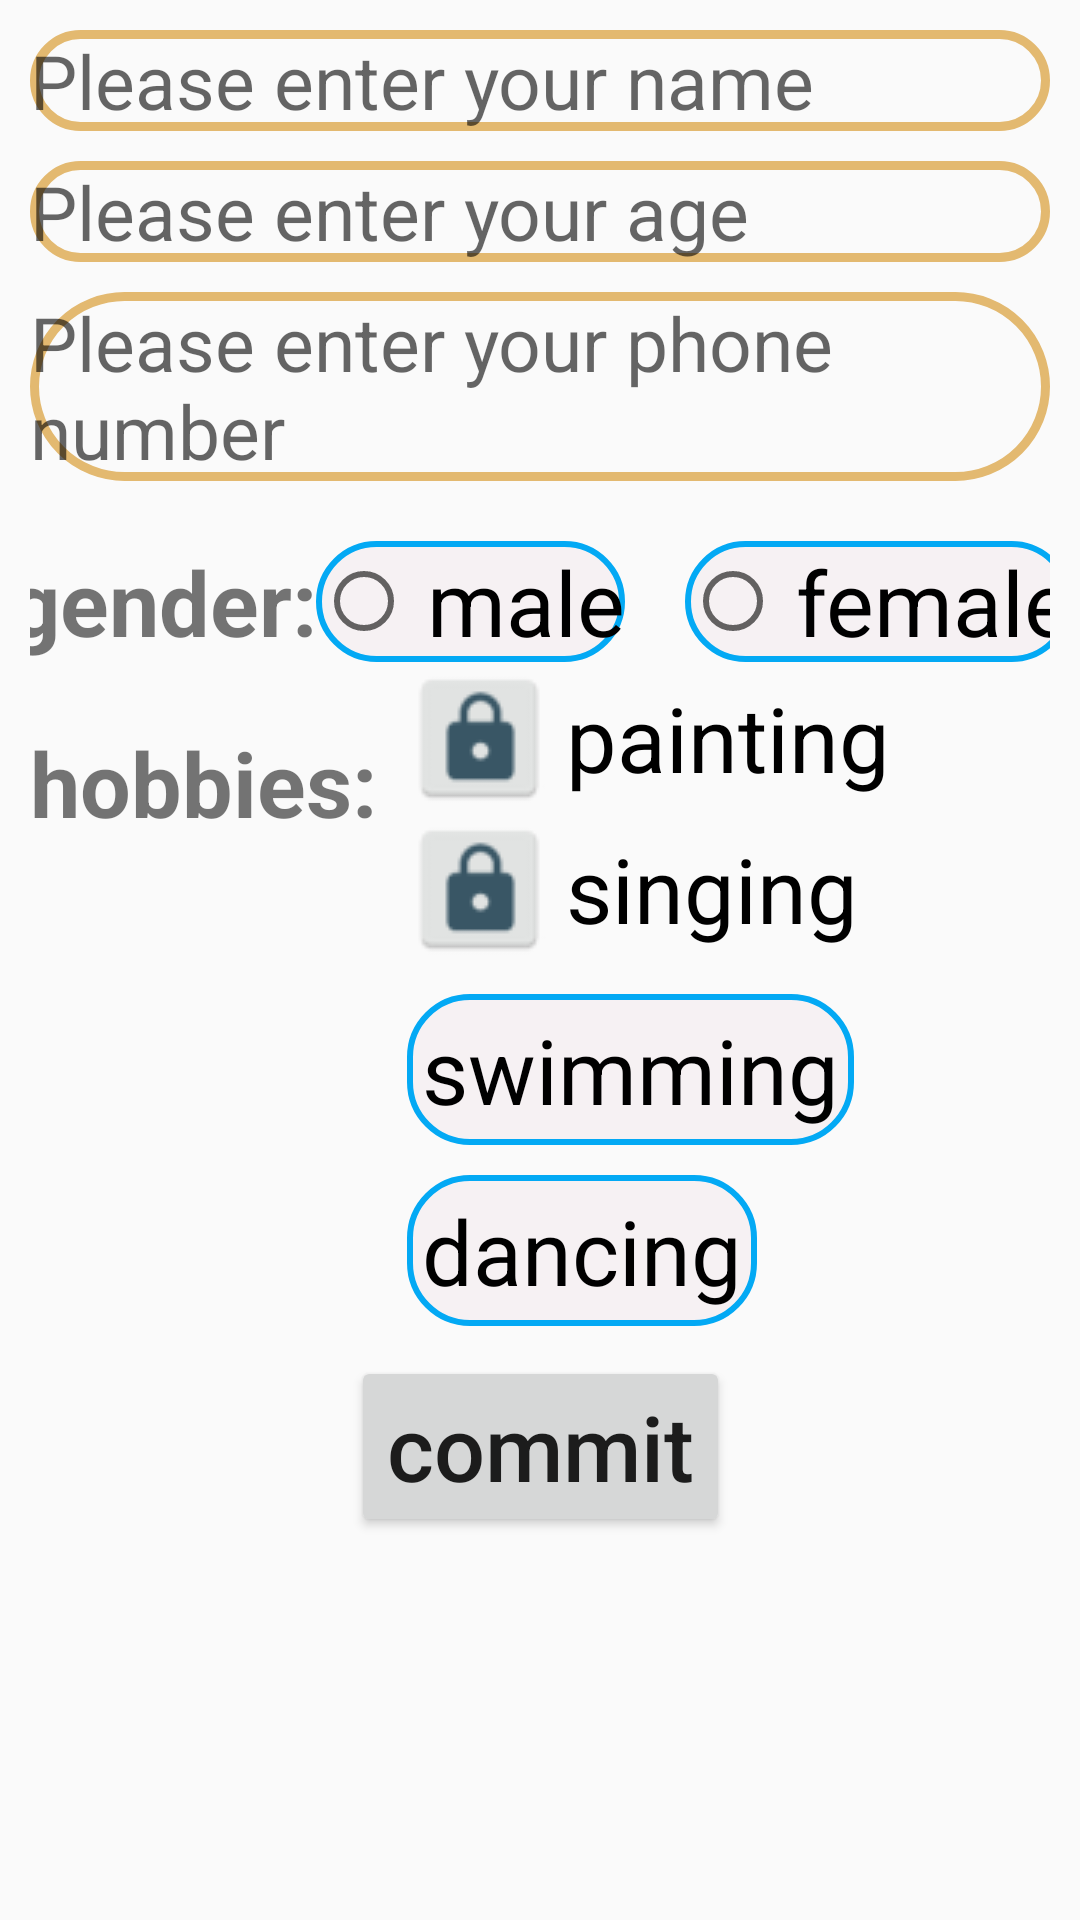

Write the Android layout XML for this screen, with the resource values it uses.
<!-- AndroidManifest.xml: application theme Theme.TaskApplication -->
<!-- res/layout/activity_experiment3.xml -->
<?xml version="1.0" encoding="utf-8"?>
<androidx.constraintlayout.widget.ConstraintLayout xmlns:android="http://schemas.android.com/apk/res/android"
    xmlns:app="http://schemas.android.com/apk/res-auto"
    xmlns:tools="http://schemas.android.com/tools"
    android:layout_width="match_parent"
    android:layout_height="match_parent"
    tools:context=".Experiment3Activity"
    android:padding="10dp">

    <EditText
        android:id="@+id/et_name"
        android:layout_width="match_parent"
        android:layout_height="wrap_content"
        android:drawableStart="@mipmap/ic_launcher_round"
        android:background="@drawable/et_cor_line"
        android:hint="Please enter your name"
        android:drawablePadding="10dp"
        android:textSize="25sp"
        app:layout_constraintTop_toTopOf="parent"/>
    <EditText
        android:id="@+id/et_age"
        android:layout_width="match_parent"
        android:layout_height="wrap_content"
        android:drawableStart="@mipmap/ic_launcher_round"
        android:background="@drawable/et_cor_line"
        android:hint="Please enter your age"
        android:drawablePadding="10dp"
        android:textSize="25sp"
        android:layout_marginVertical="10dp"
        app:layout_constraintTop_toBottomOf="@+id/et_name"/>
    <EditText
        android:id="@+id/et_phone"
        android:layout_width="match_parent"
        android:layout_height="wrap_content"
        android:drawableStart="@mipmap/ic_launcher_round"
        android:background="@drawable/et_cor_line"
        android:hint="Please enter your phone number"
        android:drawablePadding="10dp"
        android:textSize="25sp"
        android:layout_marginVertical="10dp"
        app:layout_constraintTop_toBottomOf="@id/et_age"/>

    <TextView
        android:id="@+id/tv_sex"
        android:layout_width="wrap_content"
        android:layout_height="wrap_content"
        android:text="gender:"
        android:textSize="30sp"
        android:textStyle="bold"
        app:layout_constraintStart_toStartOf="parent"
        app:layout_constraintTop_toBottomOf="@+id/et_phone"
        app:layout_constraintEnd_toStartOf="@id/rg_sex"
        android:layout_marginTop="20dp" />
    <RadioGroup
        android:id="@+id/rg_sex"
        android:layout_width="wrap_content"
        android:layout_height="wrap_content"
        android:orientation="horizontal"
        app:layout_constraintStart_toEndOf="@+id/tv_sex"
        app:layout_constraintEnd_toEndOf="parent"
        app:layout_constraintBottom_toBottomOf="@+id/tv_sex">
        <RadioButton
            android:layout_width="wrap_content"
            android:layout_height="wrap_content"
            android:text="male"
            android:textSize="30sp"
            android:background="@drawable/rb_select"
            android:paddingStart="5dp"/>
        <RadioButton
            android:layout_marginStart="20dp"
            android:layout_width="wrap_content"
            android:layout_height="wrap_content"
            android:text="female"
            android:textSize="30sp"
            android:background="@drawable/rb_select"
            android:paddingStart="5dp"/>
    </RadioGroup>

    <TextView
        android:id="@+id/tv_hobbies"
        android:layout_width="wrap_content"
        android:layout_height="wrap_content"
        android:text="hobbies:"
        android:textSize="30sp"
        android:textStyle="bold"
        app:layout_constraintStart_toStartOf="parent"
        app:layout_constraintTop_toBottomOf="@+id/rg_sex"
        app:layout_constraintEnd_toStartOf="@id/rg_hobbies"
        android:layout_marginTop="20dp" />
    <RadioGroup
        android:id="@+id/rg_hobbies"
        android:layout_width="wrap_content"
        android:layout_height="wrap_content"
        android:orientation="vertical"
        app:layout_constraintTop_toBottomOf="@+id/rg_sex"
        app:layout_constraintLeft_toRightOf="@+id/tv_hobbies"
        android:layout_marginHorizontal="10dp">
        <CheckBox
            android:id="@+id/cb_painting"
            android:layout_width="wrap_content"
            android:layout_height="wrap_content"
            android:padding="5dp"
            android:text="painting"
            android:button="@drawable/rb_btn_select"
            android:textSize="30sp" />
        <CheckBox
            android:id="@+id/cb_singing"
            android:layout_width="wrap_content"
            android:layout_height="wrap_content"
            android:padding="5dp"
            android:text="singing"
            android:button="@drawable/rb_btn_select"
            android:textSize="30sp" />
        <CheckBox
            android:id="@+id/cb_swimming"
            android:layout_width="wrap_content"
            android:layout_height="wrap_content"
            android:text="swimming"
            android:layout_marginTop="10dp"
            android:padding="5dp"
            android:background="@drawable/rb_select"
            android:button="@null"
            android:textSize="30sp" />
        <CheckBox
            android:id="@+id/cb_dancing"
            android:layout_width="wrap_content"
            android:layout_height="wrap_content"
            android:layout_marginTop="10dp"
            android:padding="5dp"
            android:text="dancing"
            android:background="@drawable/rb_select"
            android:button="@null"
            android:textSize="30sp" />
    </RadioGroup>

    <Button
        android:id="@+id/btn_commit"
        android:layout_width="wrap_content"
        android:layout_height="wrap_content"
        android:layout_marginVertical="10dp"
        android:text="commit"
        android:textAllCaps="false"
        android:textSize="30sp"
        app:layout_constraintTop_toBottomOf="@id/rg_hobbies"
        app:layout_constraintStart_toStartOf="parent"
        app:layout_constraintEnd_toEndOf="parent"/>



</androidx.constraintlayout.widget.ConstraintLayout>
<!-- resources referenced by this layout -->
<resources>
  <!-- drawable et_cor_line (drawable) -->
  <?xml version="1.0" encoding="utf-8"?>
  <selector xmlns:android="http://schemas.android.com/apk/res/android">
      <item android:state_focused="true">
          <shape android:shape="rectangle">
              <stroke android:color="#03A9F4"
                  android:width="3dp"/>
              <corners android:radius="40dp"/>
          </shape>
      </item>
  
      <item android:state_focused="false">
          <shape android:shape="rectangle">
              <stroke android:color="#E3B970"
                  android:width="3dp"/>
              <corners android:radius="40dp"/>
          </shape>
      </item>
  
  </selector>
  <!-- drawable rb_btn_select (drawable) -->
  <?xml version="1.0" encoding="utf-8"?>
  <selector xmlns:android="http://schemas.android.com/apk/res/android">
      <item android:state_checked="true" android:drawable="@mipmap/img"/>
      <item android:state_checked="false" android:drawable="@mipmap/img_1"/>
  </selector>
  <!-- drawable rb_select (drawable) -->
  <?xml version="1.0" encoding="utf-8"?>
  <selector xmlns:android="http://schemas.android.com/apk/res/android">
      <item android:state_checked="true" >
          <shape android:shape="rectangle">
              <solid android:color="#03A9F4"/>
              <corners android:radius="20dp"/>
          </shape>
      </item>
      <item android:state_checked="false">
          <shape android:shape="rectangle">
              <solid android:color="#F6F1F3"/>
                  <stroke android:color="#03A9F4"
                      android:width="2dp"/>
          <corners android:radius="20dp"/>
          </shape>
      </item>
  </selector>
  <style name="Theme.TaskApplication" parent="Theme.MaterialComponents.DayNight.NoActionBar.Bridge">
          
          <item name="colorPrimary">@color/purple_500</item>
          <item name="colorPrimaryVariant">@color/purple_700</item>
          <item name="colorOnPrimary">@color/white</item>
          
          <item name="colorSecondary">@color/teal_200</item>
          <item name="colorSecondaryVariant">@color/teal_700</item>
          <item name="colorOnSecondary">@color/black</item>
          
          <item name="android:statusBarColor" tools:targetApi="l">?attr/colorPrimaryVariant</item>
          
      </style>
  <!-- not gathered from this repository: default colours our renderer supplied (Android Studio template values) -->
  <color name="purple_500">#FF6200EE</color>
  <color name="purple_700">#FF3700B3</color>
  <color name="teal_200">#FF03DAC5</color>
  <color name="teal_700">#FF018786</color>
  <color name="black">#FF000000</color>
  <color name="white">#FFFFFFFF</color>
</resources>
